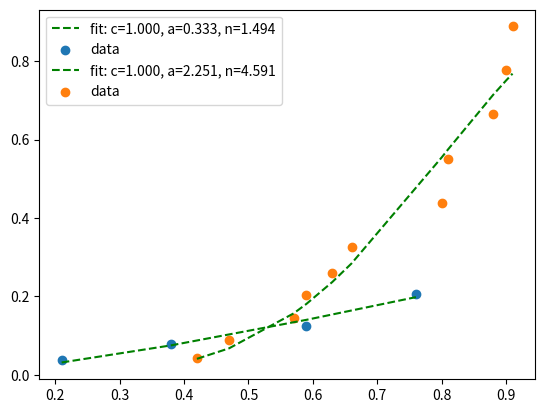

This figure's Python source:
from scipy.optimize import curve_fit
import matplotlib.pyplot as plt
import numpy as np
import math


def func(x, c, a, n):
    return c * (1 - np.exp(-a * np.power(x, n)))


xx = [21, 38, 59, 76]
xx2 = [x/100 for x in xx]
data = [0.038, 0.08, 0.126, 0.206]
# plt.scatter(xx2, data)
# plt.show()


popt, pcov = curve_fit(func, xx2, data, bounds=([0, 0, 0], [1., 5., 6.]))
perr = np.sqrt(np.diag(pcov))  # standard deviation error - nie zawsze pradziwe

print(popt)
print(perr)
plt.plot(xx2, [func(x, popt[0], popt[1], popt[2]) for x in xx2], 'g--', label='fit: c=%5.3f, a=%5.3f, n=%5.3f' % tuple(popt))
plt.scatter(xx2, data, label="data")
plt.legend()
plt.show()


xx = [42, 47, 57, 59, 63, 66, 80, 81, 88, 90, 91]
xx2 = [x/100 for x in xx]
data = [0.043, 0.089, 0.146, 0.203, 0.26, 0.327, 0.439, 0.551, 0.664, 0.776, 0.888]

popt, pcov = curve_fit(func, xx2, data, bounds=([0.5, 1, 1], [1., 5., 6.]))
perr = np.sqrt(np.diag(pcov))  # standard deviation error - nie zawsze pradziwe

print(popt)
print(perr)
plt.plot(xx2, [func(x, popt[0], popt[1], popt[2]) for x in xx2], 'g--', label='fit: c=%5.3f, a=%5.3f, n=%5.3f' % tuple(popt))
plt.scatter(xx2, data, label="data")
plt.legend()
plt.show()
